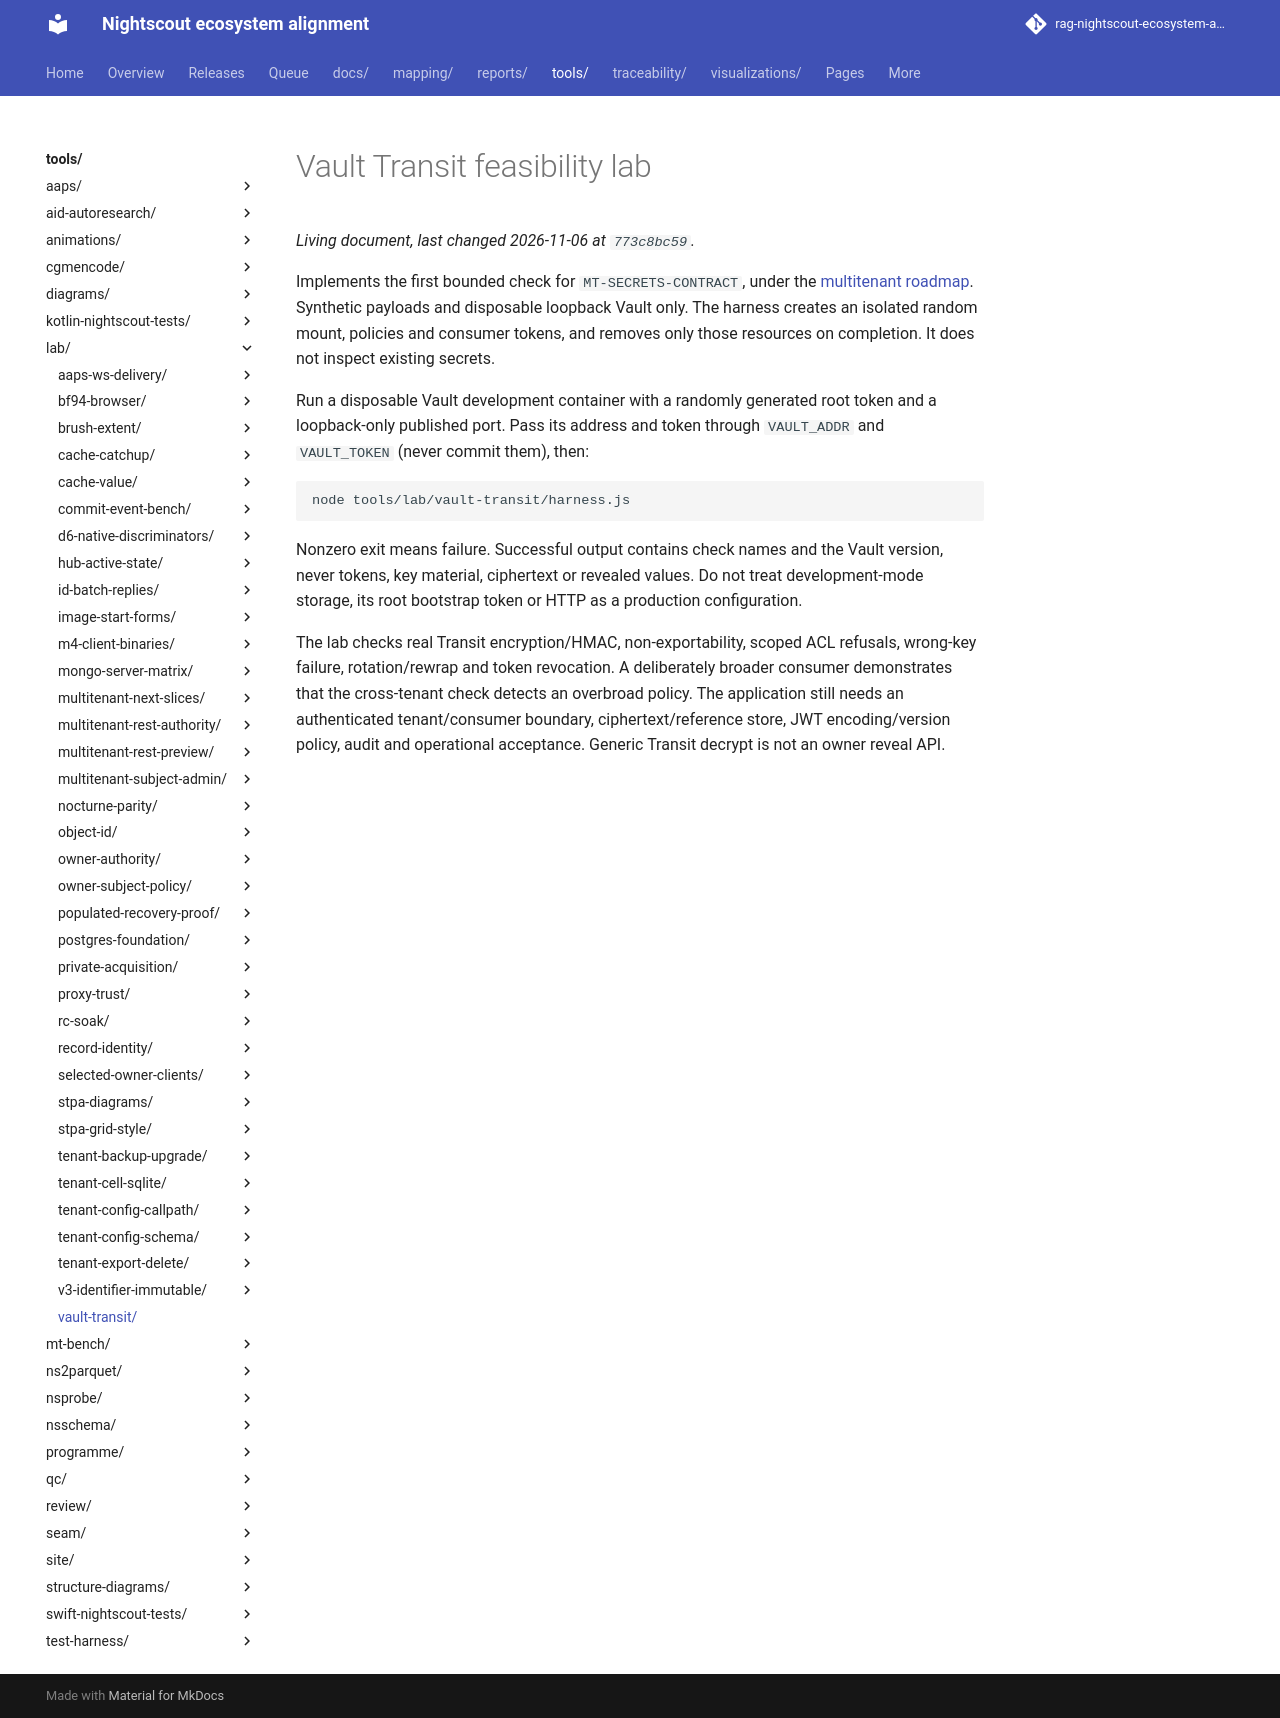

repository: bewest/rag-nightscout-ecosystem-alignment · page: tools/lab/vault-transit/index.html · generator: mkdocs

# Vault Transit feasibility lab

Implements the first bounded check for `MT-SECRETS-CONTRACT`, under the
[multitenant roadmap](../../../docs/30-design/tenancy/multitenant-delivery-roadmap.md).
Synthetic payloads and disposable loopback Vault only. The harness creates
an isolated random mount, policies and consumer tokens, and removes only those
resources on completion. It does not inspect existing secrets.

Run a disposable Vault development container with a randomly generated root
token and a loopback-only published port. Pass its address and token through
`VAULT_ADDR` and `VAULT_TOKEN` (never commit them), then:

```sh
node tools/lab/vault-transit/harness.js
```

Nonzero exit means failure. Successful output contains check names and the
Vault version, never tokens, key material, ciphertext or revealed values.
Do not treat development-mode storage, its root bootstrap token or HTTP as a
production configuration.

The lab checks real Transit encryption/HMAC, non-exportability, scoped ACL
refusals, wrong-key failure, rotation/rewrap and token revocation. A deliberately
broader consumer demonstrates that the cross-tenant check detects an overbroad
policy. The application still needs an authenticated tenant/consumer boundary,
ciphertext/reference store, JWT encoding/version policy, audit and operational
acceptance. Generic Transit decrypt is not an owner reveal API.
